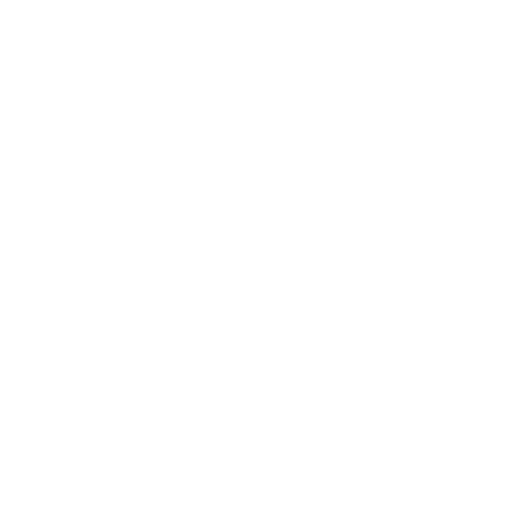
t = 0.00 s
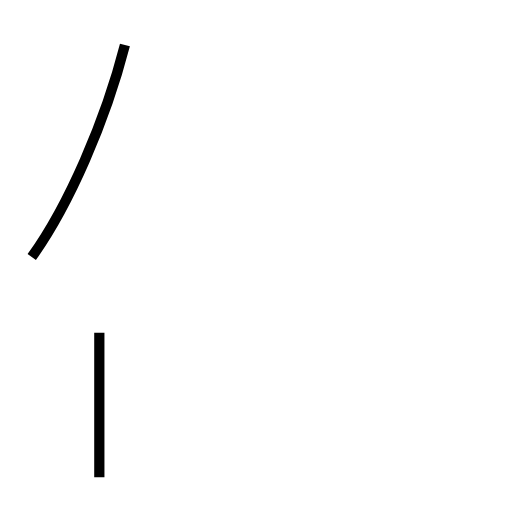
t = 1.11 s
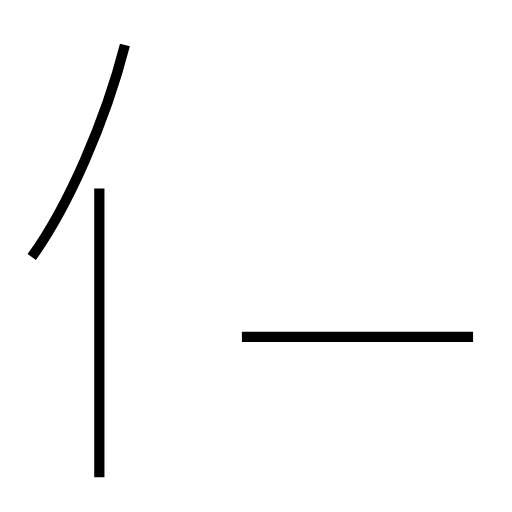
t = 2.21 s
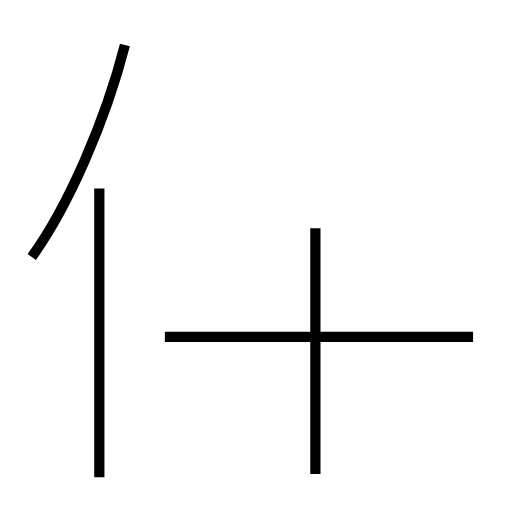
t = 3.15 s
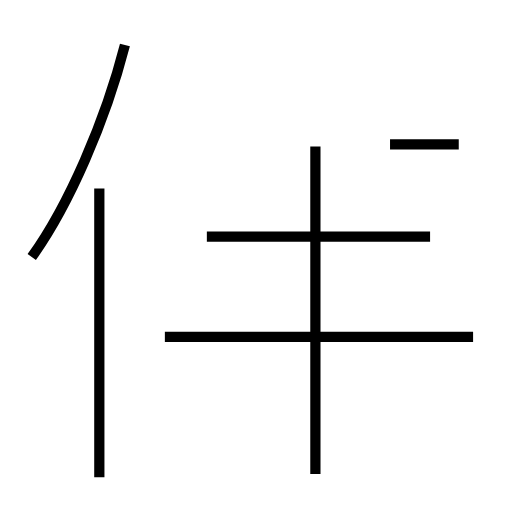
t = 4.25 s
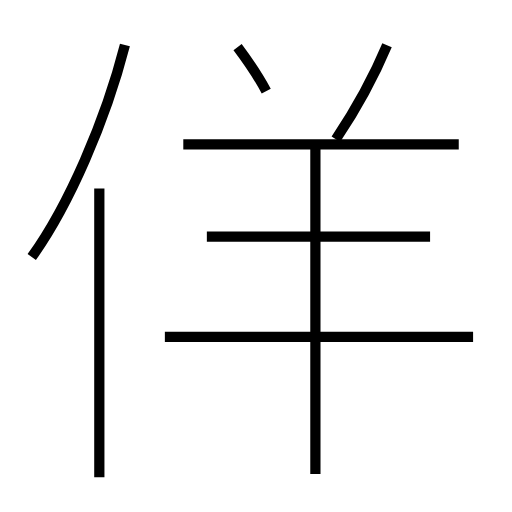
t = 5.32 s

The animated SVG that drew these frames (rendered in a browser with its animation timeline set to each time). Animation: 8 SMIL elements (animate=8); one cycle of 5.32 s.

<?xml version='1.0' encoding='utf-8'?>
<svg viewBox="0.0 -6.0 50.0 50.0" version="1.1" xmlns="http://www.w3.org/2000/svg"><rect x="-1000" y="-1000" width="2000" height="2000" stroke="white" fill="white" /><g style="fill:none;stroke:#000000;stroke-width:1"><path d="M 3.1 -18.9 C 6.7 -23.9 10.3 -32.2 12.2 -39.6 " transform="translate(0.0 38.0)" stroke-dasharray="22.722432311061223" stroke-dashoffset="22.722432311061223"><animate attributeName="stroke-dashoffset" from="22.722432311061223" to="0" dur="0.6816729693318366s" begin="0s; anim_end.end" fill="freeze" id="anim0" /></path><path d="M 9.7 2.6 L 9.7 -25.6 " transform="translate(0.0 38.0)" stroke-dasharray="28.200000000000003" stroke-dashoffset="28.200000000000003"><animate attributeName="stroke-dashoffset" from="28.200000000000003" to="0" dur="0.8460000000000001s" begin="anim0.end" fill="freeze" id="anim1" /></path><path d="M 46.2 -11.1 L 16.1 -11.1 " transform="translate(0.0 38.0)" stroke-dasharray="30.1" stroke-dashoffset="30.1"><animate attributeName="stroke-dashoffset" from="30.1" to="0" dur="0.903s" begin="anim1.end" fill="freeze" id="anim2" /></path><path d="M 30.8 2.3 L 30.8 -29.7 " transform="translate(0.0 38.0)" stroke-dasharray="32.0" stroke-dashoffset="32.0"><animate attributeName="stroke-dashoffset" from="32.0" to="0" dur="0.96s" begin="anim2.end" fill="freeze" id="anim3" /></path><path d="M 42.0 -20.9 L 20.2 -20.9 " transform="translate(0.0 38.0)" stroke-dasharray="21.8" stroke-dashoffset="21.8"><animate attributeName="stroke-dashoffset" from="21.8" to="0" dur="0.654s" begin="anim3.end" fill="freeze" id="anim4" /></path><path d="M 44.8 -29.9 L 17.9 -29.9 " transform="translate(0.0 38.0)" stroke-dasharray="26.9" stroke-dashoffset="26.9"><animate attributeName="stroke-dashoffset" from="26.9" to="0" dur="0.8069999999999999s" begin="anim4.end" fill="freeze" id="anim5" /></path><path d="M 26.0 -35.1 C 25.1 -36.8 24.1 -38.2 23.2 -39.4 " transform="translate(0.0 38.0)" stroke-dasharray="5.136861757291287" stroke-dashoffset="5.136861757291287"><animate attributeName="stroke-dashoffset" from="5.136861757291287" to="0" dur="0.1541058527187386s" begin="anim5.end" fill="freeze" id="anim6" /></path><path d="M 32.8 -30.4 C 34.8 -33.4 36.5 -36.5 37.8 -39.6" transform="translate(0.0 38.0)" stroke-dasharray="10.486688638055307" stroke-dashoffset="10.486688638055307"><animate attributeName="stroke-dashoffset" from="10.486688638055307" to="0" dur="0.3146006591416592s" begin="anim6.end" fill="freeze" id="anim_end" /></path></g></svg>
